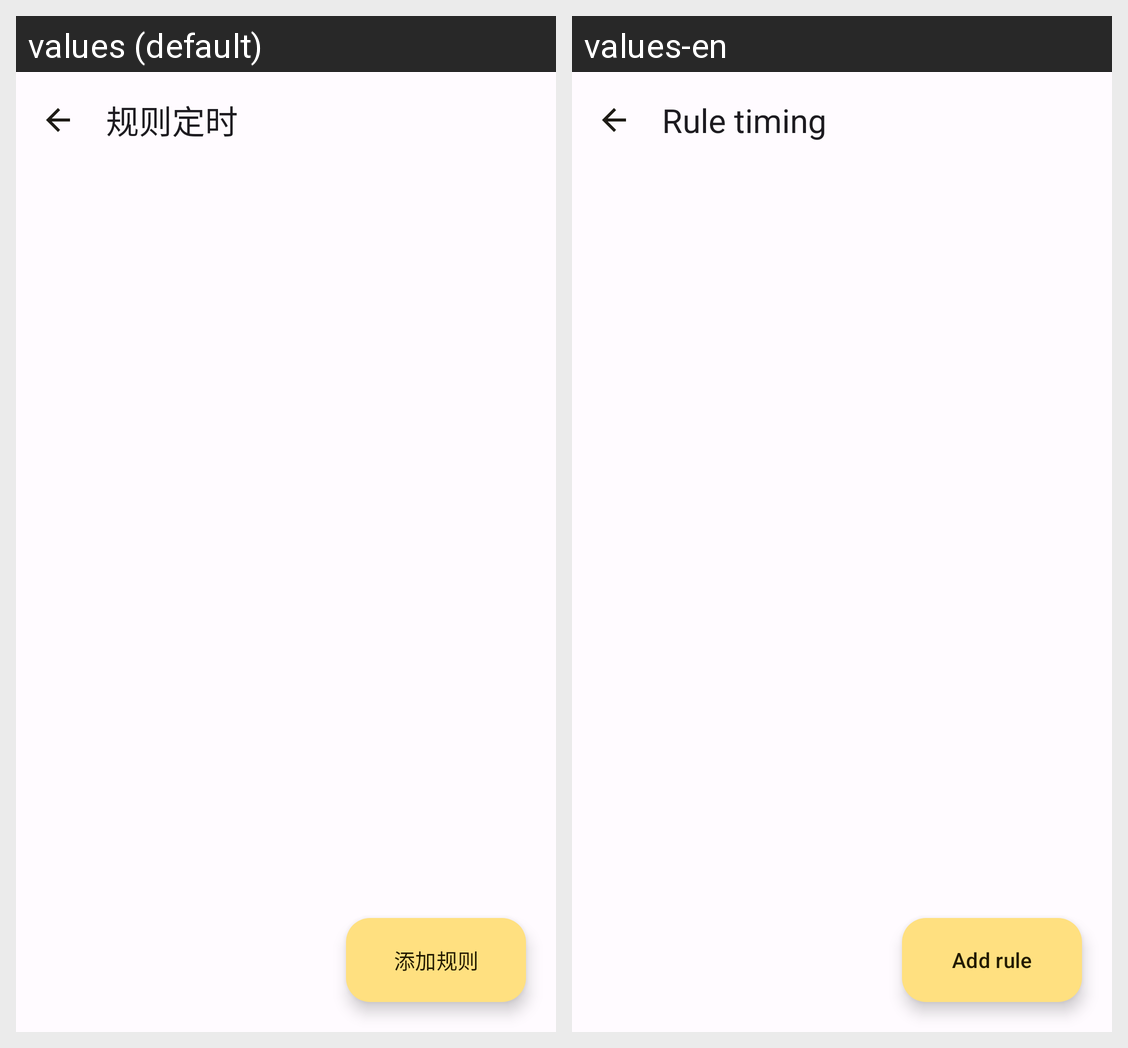

The same Android screen rendered under two of its app's locales, left to right. List the strings drawn on it with the default value and each locale's translation.
Android screen res/layout/activity_timed_set.xml rendered under 2 locales, left to right: values (default), values-en. Device: Nexus 5 (rendered at 1080×1920; each locale shown at half size, 540×960, under a caption strip naming it); theme Theme.SeeNot.
Strings drawn on this screen, with the default value and each locale's value (text and hints the layout hard-codes, and strings that could not be matched under every locale, appear in the picture but are not listed):

timed_settings
  values: 规则定时
  values-en: Rule timing

add_rule
  values: 添加规则
  values-en: Add rule
